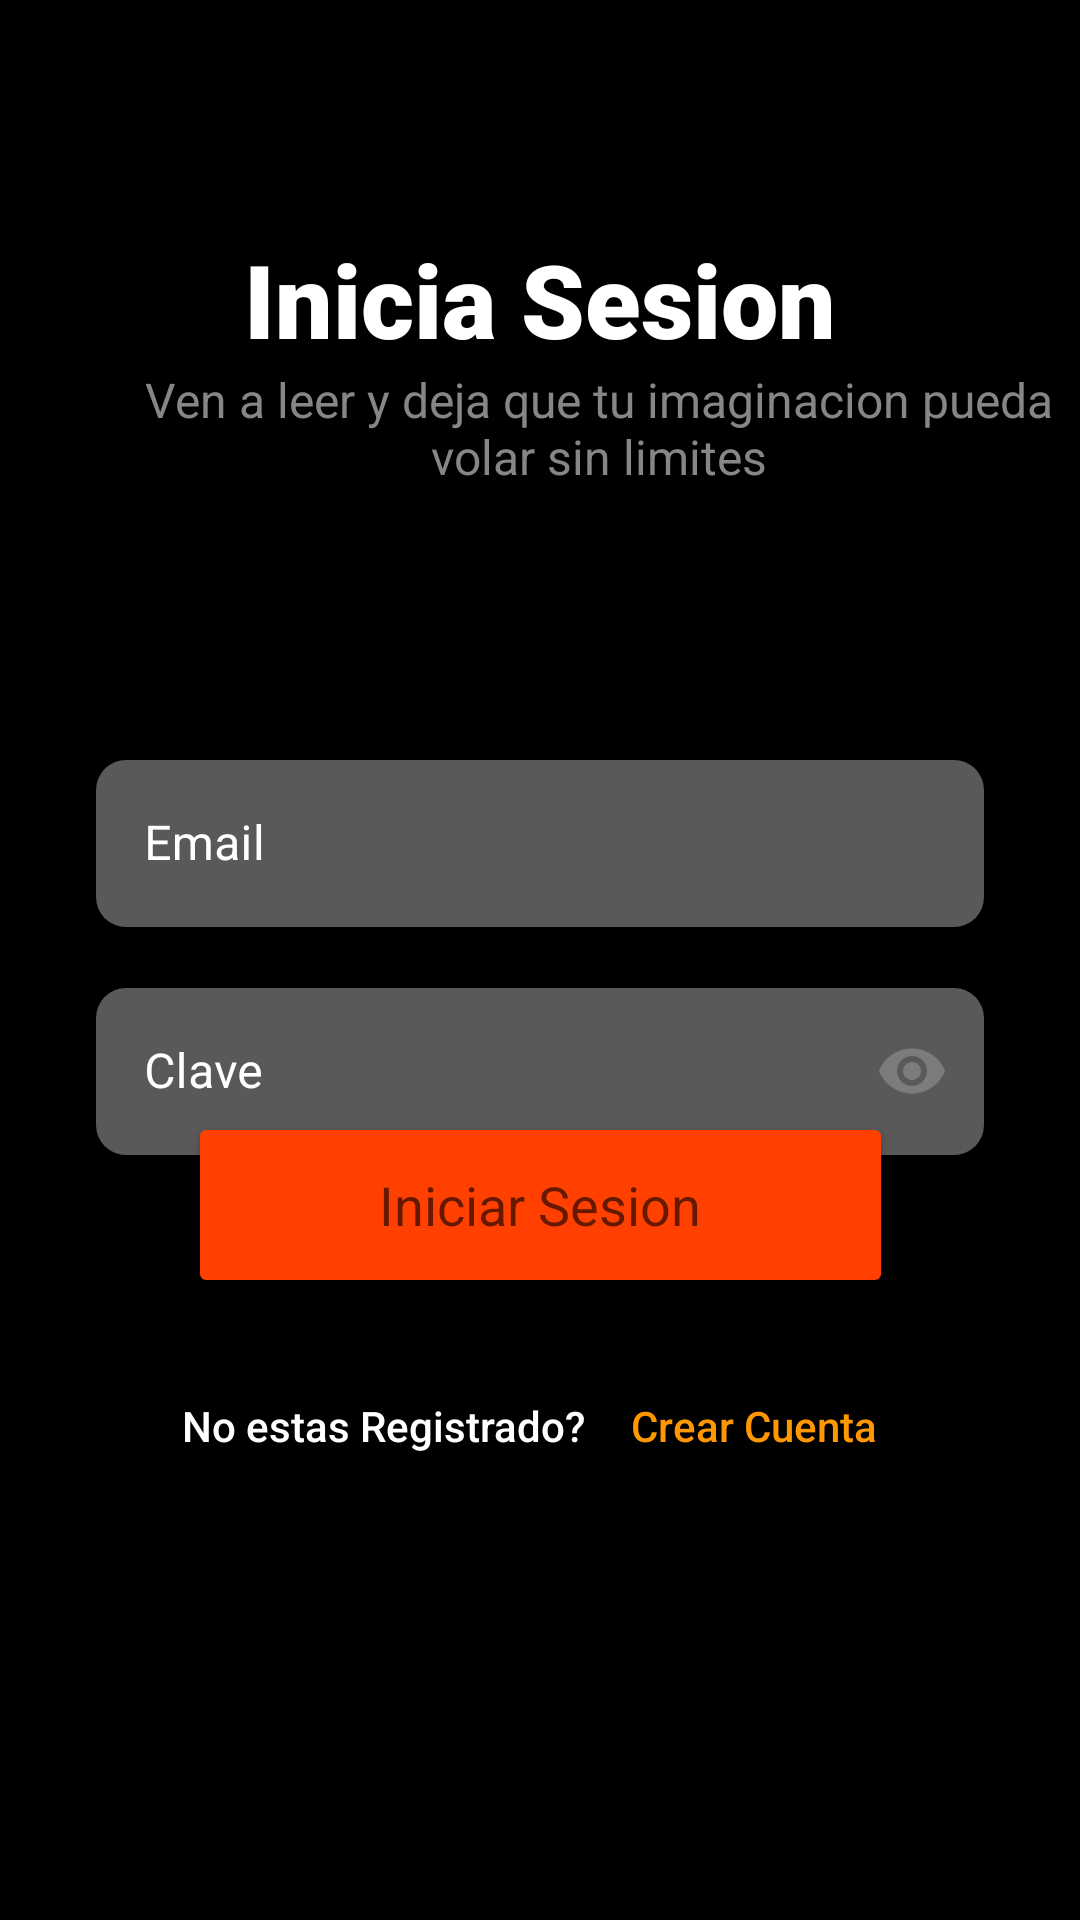

Here is an Android app screen rendered from its layout file. Give the layout XML and the strings, colors and styles it references.
<!-- AndroidManifest.xml: application theme Theme.BibliotecaTaller -->
<!-- res/layout/activity_login.xml -->
<?xml version="1.0" encoding="utf-8"?>
<androidx.constraintlayout.widget.ConstraintLayout xmlns:android="http://schemas.android.com/apk/res/android"
    xmlns:app="http://schemas.android.com/apk/res-auto"
    xmlns:tools="http://schemas.android.com/tools"
    android:layout_width="match_parent"
    android:layout_height="match_parent"
    android:background="@color/black"
    tools:context=".Login">

    <com.google.android.material.textfield.TextInputLayout
        android:id="@+id/tilEmail"
        style="@style/Widget.MaterialComponents.TextInputLayout.OutlinedBox"
        android:layout_width="match_parent"
        android:layout_height="wrap_content"
        android:layout_marginStart="32dp"
        android:layout_marginTop="248dp"
        android:layout_marginEnd="32dp"
        android:hint="Email"
        android:textColorHint="@color/white"
        android:textColor="@color/white"
        app:layout_constraintEnd_toEndOf="parent"
        app:layout_constraintHorizontal_bias="0.0"
        app:layout_constraintStart_toStartOf="parent"
        app:layout_constraintTop_toTopOf="parent">

        <com.google.android.material.textfield.TextInputEditText
            android:id="@+id/tieEmail"
            android:layout_width="match_parent"
            android:layout_height="wrap_content"
            android:background="@drawable/custom_edit_text"
            android:backgroundTint="#5A5858"
            android:inputType="textEmailAddress"
            android:maxLength="20"
            android:textColor="@color/white" />
    </com.google.android.material.textfield.TextInputLayout>

    <com.google.android.material.textfield.TextInputLayout
        android:id="@+id/tilClave"
        style="@style/Widget.MaterialComponents.TextInputLayout.OutlinedBox"
        android:layout_width="match_parent"
        android:layout_height="wrap_content"
        android:layout_marginStart="32dp"
        android:layout_marginTop="324dp"
        android:layout_marginEnd="32dp"
        android:hint="Clave"
        android:textColorHint="@color/white"
        android:textColor="@color/white"
        app:layout_constraintEnd_toEndOf="parent"
        app:layout_constraintHorizontal_bias="0.0"
        app:layout_constraintStart_toStartOf="parent"
        app:layout_constraintTop_toTopOf="parent"
        app:endIconMode="password_toggle"
        app:endIconTint="#7c7c7c"
        tools:ignore="SpeakableTextPresentCheck">

        <com.google.android.material.textfield.TextInputEditText
            android:id="@+id/tieClave"
            android:layout_width="match_parent"
            android:layout_height="wrap_content"
            android:background="@drawable/custom_edit_text"
            android:backgroundTint="#5A5858"
            android:inputType="textPassword"
            android:maxLength="20"
            android:textColor="@color/white"/>
    </com.google.android.material.textfield.TextInputLayout>
    <TextView
        android:id="@+id/InicioSesion"
        android:layout_width="wrap_content"
        android:layout_height="wrap_content"
        android:layout_marginTop="87dp"
        android:fontFamily="sans-serif-black"
        android:text="Inicia Sesion"
        android:textColor="@color/white"
        android:textSize="34sp"
        app:layout_constraintBottom_toTopOf="@+id/textView2"
        app:layout_constraintEnd_toEndOf="parent"
        app:layout_constraintStart_toStartOf="parent"
        app:layout_constraintTop_toTopOf="parent" />

    <TextView
        android:id="@+id/textView2"
        android:layout_width="319dp"
        android:layout_height="44dp"
        android:layout_marginStart="40dp"
        android:layout_marginEnd="40dp"
        android:layout_marginBottom="92dp"
        android:text="Ven a leer y deja que tu imaginacion pueda volar sin limites"
        android:textAlignment="center"
        android:textColor="#888585"
        android:textSize="16sp"
        app:layout_constraintBottom_toTopOf="@+id/tilEmail"
        app:layout_constraintEnd_toEndOf="parent"
        app:layout_constraintHorizontal_bias="0.0"
        app:layout_constraintStart_toStartOf="parent"
        app:layout_constraintTop_toBottomOf="@+id/InicioSesion" />

    <Button
        android:id="@+id/btnIngresar"
        android:layout_width="235dp"
        android:layout_height="62dp"
        android:layout_marginStart="72dp"
        android:layout_marginEnd="72dp"
        android:layout_marginBottom="33dp"
        android:backgroundTint="#ff4000"
        android:text="Iniciar Sesion"
        android:textAppearance="@style/TextAppearance.AppCompat.Medium"
        app:cornerRadius="14dp"
        app:layout_constraintBottom_toTopOf="@+id/Hipervinculo"
        app:layout_constraintEnd_toEndOf="parent"
        app:layout_constraintStart_toStartOf="parent"
        app:layout_constraintTop_toBottomOf="@+id/tilClave"
        tools:ignore="TouchTargetSizeCheck" />

    <TextView
        android:id="@+id/textView3"
        android:layout_width="wrap_content"
        android:layout_height="wrap_content"
        android:layout_marginEnd="15dp"
        android:text="No estas Registrado?"
        android:textAppearance="@style/TextAppearance.AppCompat.Body2"
        android:textColor="@color/white"
        app:layout_constraintBaseline_toBaselineOf="@+id/Hipervinculo"
        app:layout_constraintEnd_toStartOf="@+id/Hipervinculo"
        app:layout_constraintHorizontal_chainStyle="packed"
        app:layout_constraintStart_toStartOf="parent" />

    <TextView
        android:id="@+id/Hipervinculo"
        android:layout_width="wrap_content"
        android:layout_height="wrap_content"
        android:layout_marginEnd="7dp"
        android:layout_marginBottom="170dp"
        android:text="Crear Cuenta"
        android:textAppearance="@style/TextAppearance.AppCompat.Body2"
        android:textColor="#FF9800"
        app:layout_constraintBottom_toBottomOf="parent"
        app:layout_constraintEnd_toEndOf="parent"
        app:layout_constraintStart_toEndOf="@+id/textView3"
        app:layout_constraintTop_toBottomOf="@+id/btnIngresar" />
</androidx.constraintlayout.widget.ConstraintLayout>
<!-- resources referenced by this layout -->
<resources>
  <!-- drawable custom_edit_text (drawable) -->
  <?xml version="1.0" encoding="utf-8"?>
  
  <shape xmlns:android="http://schemas.android.com/apk/res/android">
      <solid android:color="#5A5858"></solid>
      <corners android:radius="10dp"></corners>
      <stroke android:color="#5A5858"></stroke>
  </shape>
  <style name="Theme.BibliotecaTaller" parent="Theme.MaterialComponents.DayNight.DarkActionBar">
          
          <item name="colorPrimary">@color/purple_500</item>
          <item name="colorPrimaryVariant">@color/purple_700</item>
          <item name="colorOnPrimary">@color/white</item>
          
          <item name="colorSecondary">@color/teal_200</item>
          <item name="colorSecondaryVariant">@color/teal_700</item>
          <item name="colorOnSecondary">@color/black</item>
          
          <item name="android:statusBarColor" tools:targetApi="l">?attr/colorPrimaryVariant</item>
          
      </style>
  <!-- not gathered from this repository: default colours our renderer supplied (Android Studio template values) -->
  <color name="purple_500">#FF6200EE</color>
  <color name="purple_700">#FF3700B3</color>
  <color name="teal_200">#FF03DAC5</color>
  <color name="teal_700">#FF018786</color>
  <color name="black">#FF000000</color>
  <color name="white">#FFFFFFFF</color>
</resources>
